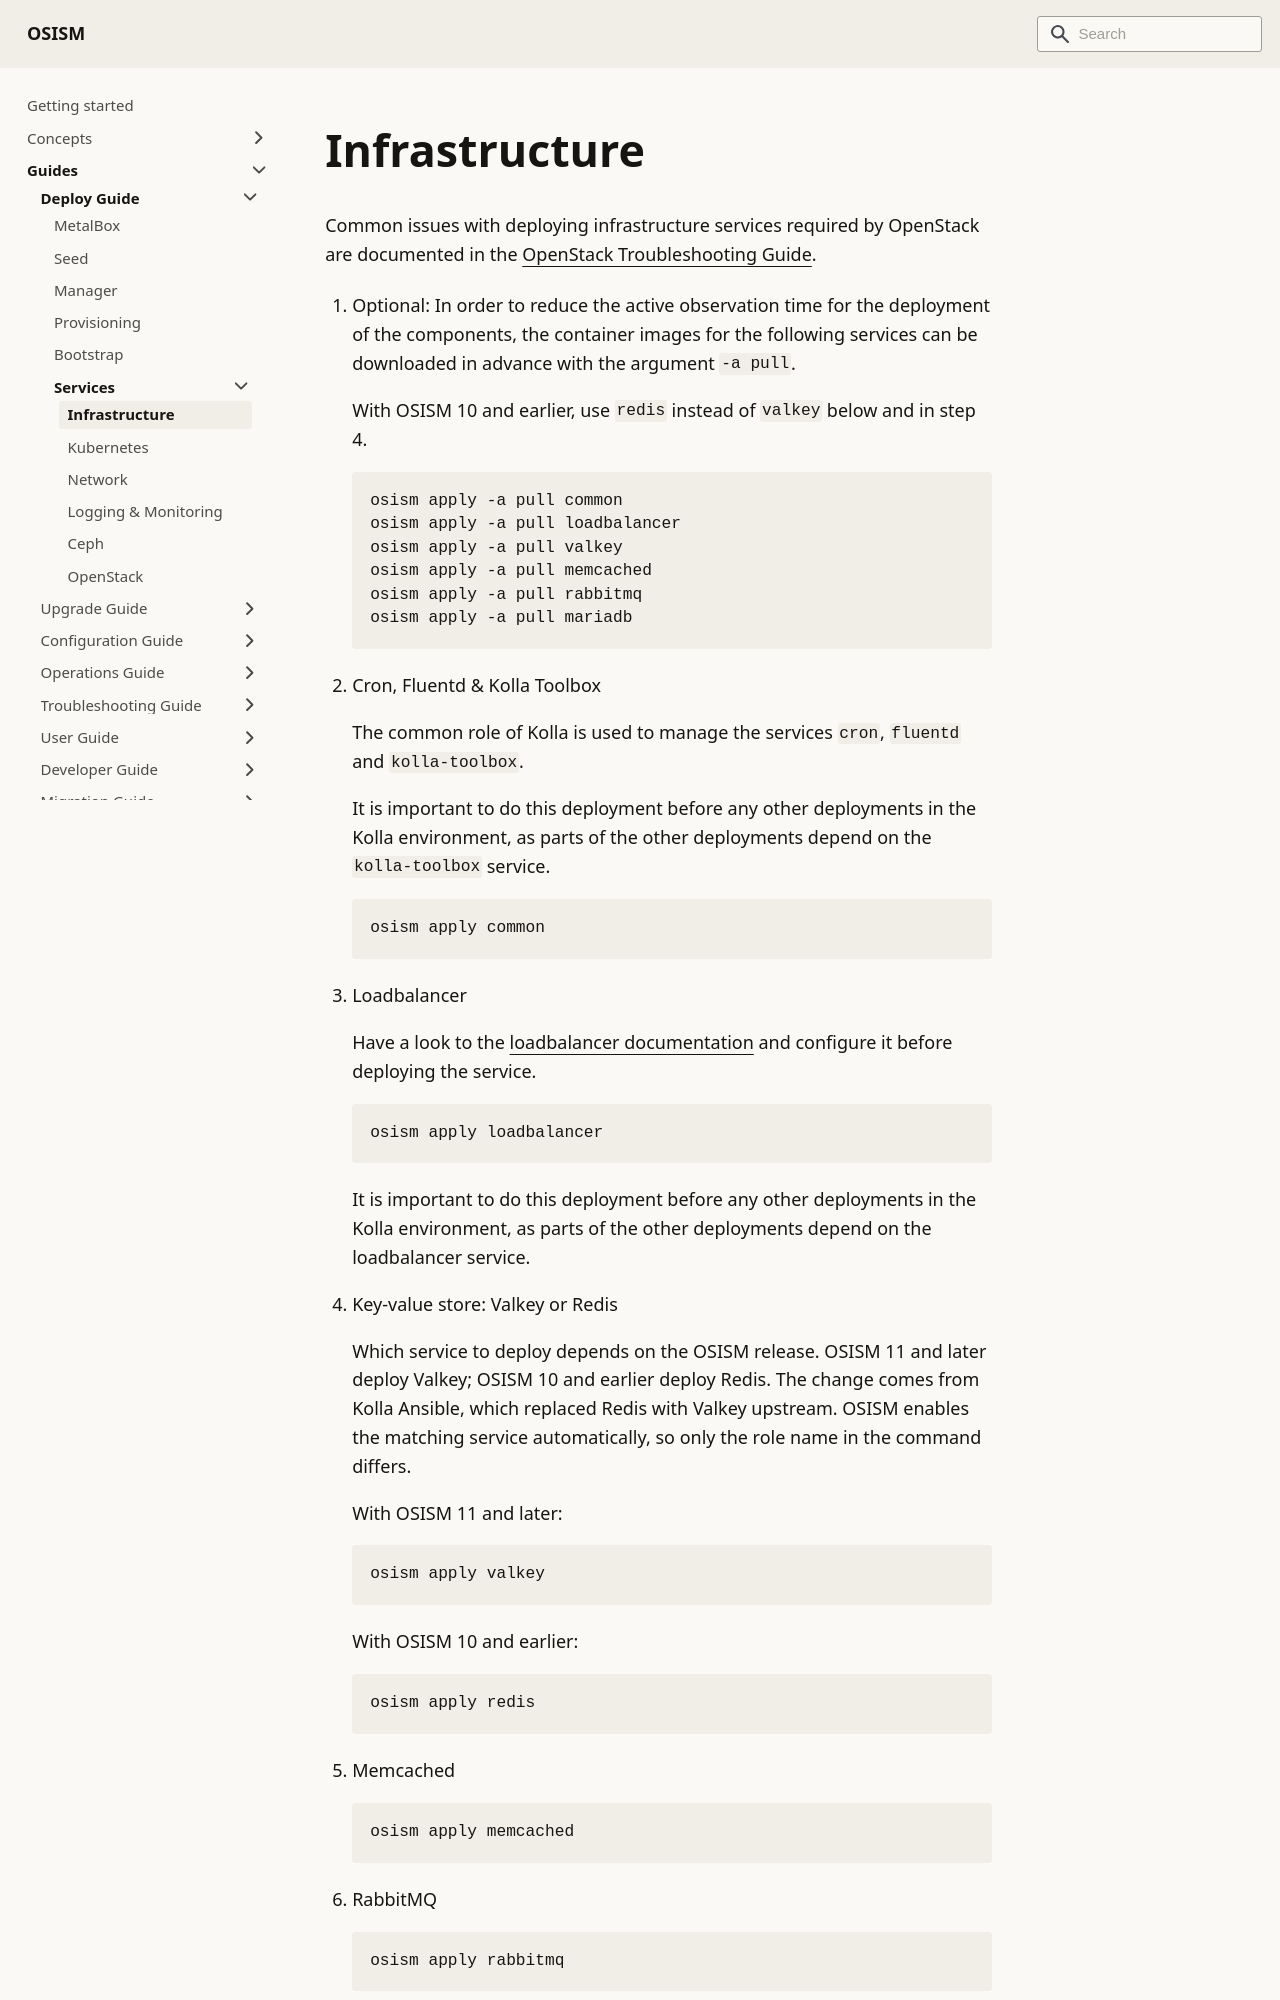

repository: osism/osism.github.io · page: docs/guides/deploy-guide/services/infrastructure/index.html · generator: docusaurus

---
sidebar_label: Infrastructure
sidebar_position: 10
---

# Infrastructure

Common issues with deploying infrastructure services required by OpenStack
are documented in the [OpenStack Troubleshooting Guide](../../troubleshooting-guide/openstack.mdx).


1. Optional: In order to reduce the active observation time for the deployment of the components,
   the container images for the following services can be downloaded in advance with the argument `-a pull`.

   With OSISM 10 and earlier, use `redis` instead of `valkey` below and in step 4.

   ```bash
   osism apply -a pull common
   osism apply -a pull loadbalancer
   osism apply -a pull valkey
   osism apply -a pull memcached
   osism apply -a pull rabbitmq
   osism apply -a pull mariadb
   ```

2. Cron, Fluentd & Kolla Toolbox

   The common role of Kolla is used to manage the services `cron`, `fluentd`
   and `kolla-toolbox`.

   It is important to do this deployment before any other deployments in the Kolla
   environment, as parts of the other deployments depend on the `kolla-toolbox`
   service.

   ```bash
   osism apply common
   ```

3. Loadbalancer

   Have a look to the [loadbalancer documentation](../../configuration-guide/loadbalancer.md) and configure it before deploying the service.

   ```bash
   osism apply loadbalancer
   ```

   It is important to do this deployment before any other deployments in the Kolla
   environment, as parts of the other deployments depend on the loadbalancer
   service.

4. Key-value store: Valkey or Redis
